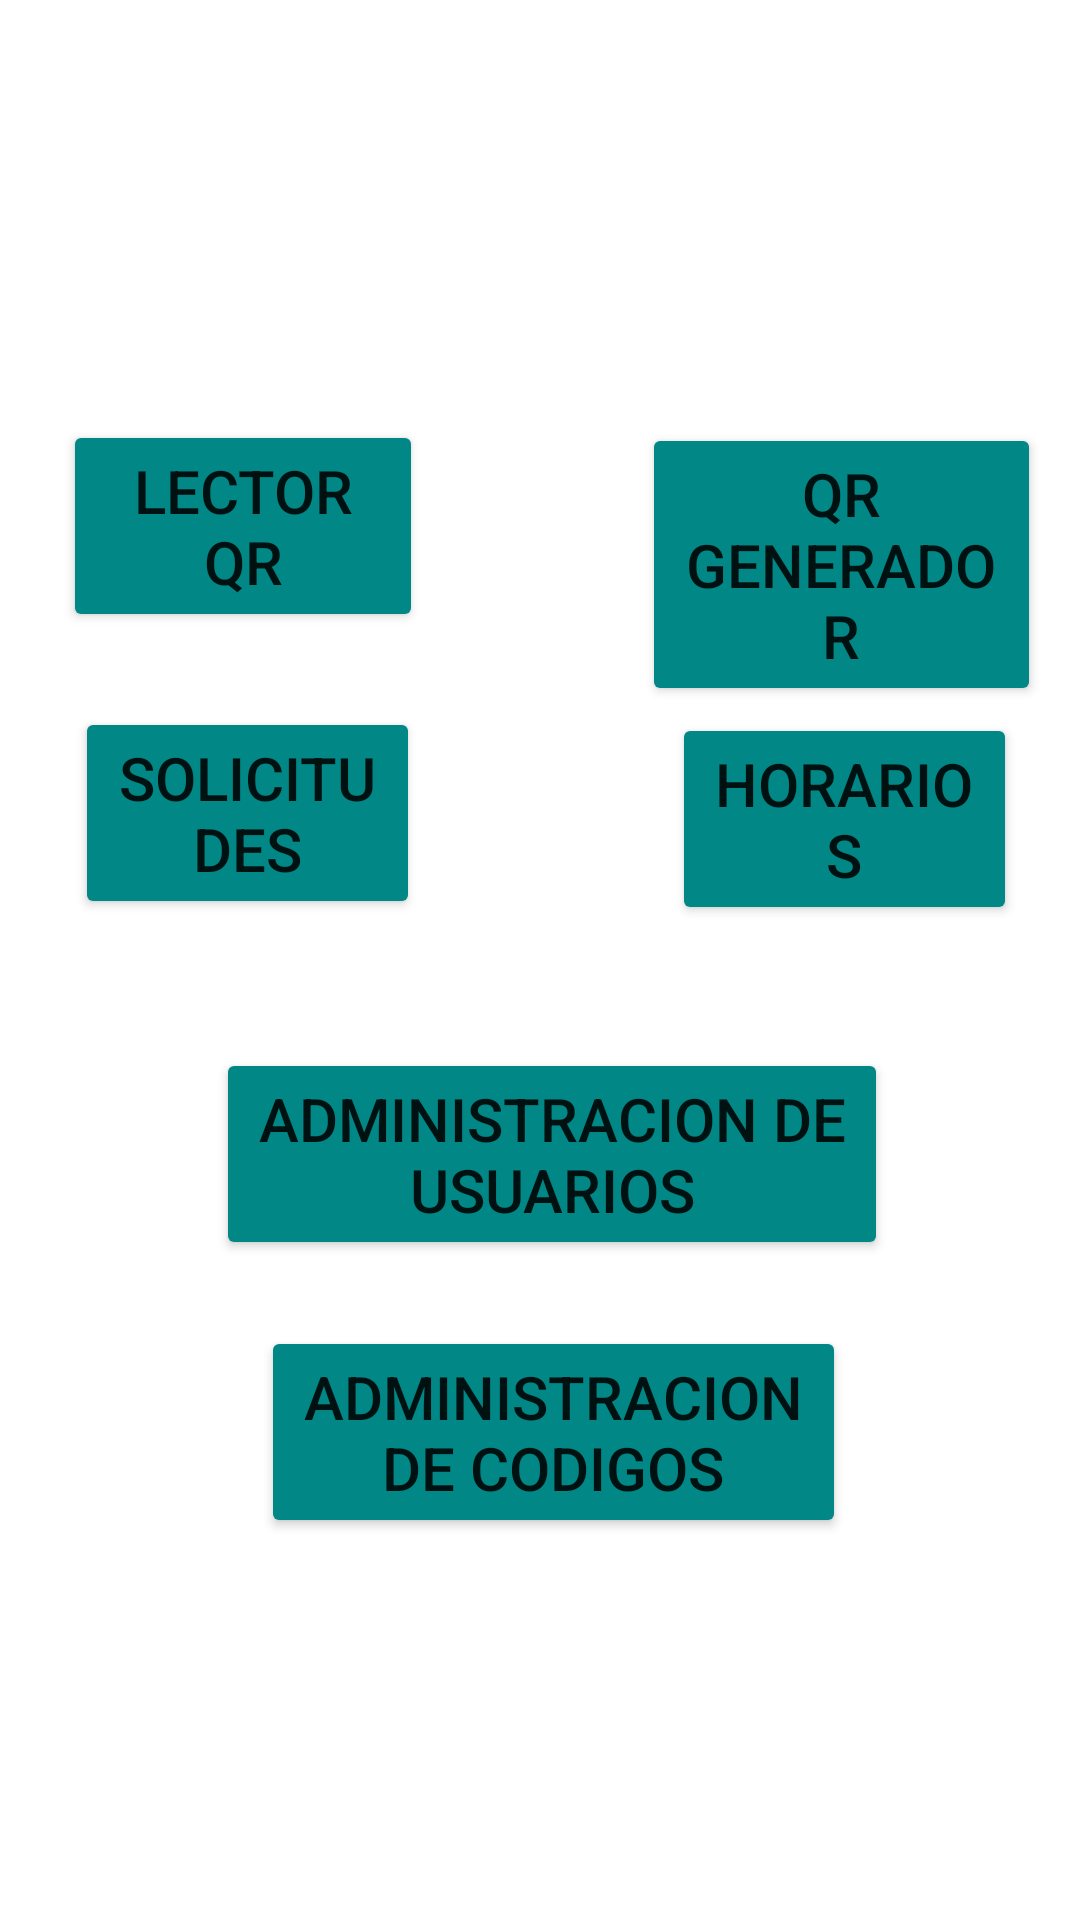

Produce the Android XML layout that renders to this screen, including the resource entries it uses.
<!-- AndroidManifest.xml: application theme Theme.AppSH -->
<!-- res/layout/activity_menuadministrador.xml -->
<?xml version="1.0" encoding="utf-8"?>
<RelativeLayout xmlns:android="http://schemas.android.com/apk/res/android"
    xmlns:app="http://schemas.android.com/apk/res-auto"
    xmlns:tools="http://schemas.android.com/tools"
    android:layout_width="match_parent"
    android:layout_height="match_parent"
    android:background="@color/white"
    android:backgroundTint="@color/white"
    tools:context=".Procesos.MenuAdministrador">

    <ImageView
        android:id="@+id/imageView3"
        android:layout_width="409dp"
        android:layout_height="84dp"


        android:layout_alignParentStart="true"

        android:layout_alignParentTop="true"
        android:layout_alignParentEnd="true"
        android:layout_marginStart="8dp"
        android:layout_marginLeft="35dp"
        android:layout_marginTop="11dp"
        android:layout_marginEnd="-7dp"

        android:foreground="@mipmap/logo"
        app:layout_constraintBottom_toBottomOf="parent"
        app:layout_constraintHorizontal_bias="1.0"
        app:layout_constraintLeft_toLeftOf="parent"
        app:layout_constraintRight_toRightOf="parent"
        app:layout_constraintTop_toTopOf="parent"
        app:layout_constraintVertical_bias="0.054" />

    <TextView
        android:id="@+id/lineauser"
        android:layout_width="201dp"
        android:layout_height="43dp"
        android:layout_below="@+id/imageView3"
        android:layout_alignParentStart="true"
        android:layout_alignParentEnd="true"
        android:layout_marginStart="166dp"
        android:layout_marginTop="-6dp"
        android:layout_marginEnd="45dp"
        android:textColor="@color/black" />

    <Button
        android:id="@+id/codigosadmin"
        android:layout_width="273dp"
        android:layout_height="wrap_content"
        android:layout_below="@+id/solicitudes"
        android:layout_alignParentStart="true"
        android:layout_alignParentEnd="true"
        android:layout_marginStart="72dp"
        android:layout_marginTop="43dp"
        android:layout_marginEnd="64dp"
        android:backgroundTint="@color/teal_700"
        android:onClick="iradmincodigos"
        android:text="Administracion De Usuarios"
        android:textSize="20sp"></Button>

    <Button
        android:id="@+id/solicitudes"
        android:layout_width="166dp"
        android:layout_height="wrap_content"
        android:layout_below="@+id/button5"
        android:layout_alignParentStart="true"
        android:layout_alignParentEnd="true"
        android:layout_marginStart="25dp"
        android:layout_marginTop="25dp"
        android:layout_marginEnd="220dp"
        android:backgroundTint="@color/teal_700"
        android:onClick="irSolicitudes"
        android:text="Solicitudes"
        android:textSize="20sp"></Button>

    <Button
        android:id="@+id/solicitudes2"
        android:layout_width="166dp"
        android:layout_height="wrap_content"
        android:layout_below="@+id/button5"
        android:layout_alignParentStart="true"
        android:layout_alignParentEnd="true"
        android:layout_marginStart="224dp"
        android:layout_marginTop="27dp"
        android:layout_marginEnd="21dp"
        android:backgroundTint="@color/teal_700"
        android:onClick="irhorarios"
        android:text="Horarios"
        android:textSize="20sp"></Button>

    <Button
        android:id="@+id/codigosadmin2"
        android:layout_width="245dp"
        android:layout_height="wrap_content"
        android:layout_below="@+id/codigosadmin"
        android:layout_alignParentStart="true"
        android:layout_alignParentEnd="true"
        android:layout_marginStart="87dp"
        android:layout_marginTop="22dp"
        android:layout_marginEnd="78dp"
        android:backgroundTint="@color/teal_700"
        android:onClick="iradministracioncodigos"
        android:text="Administracion De Codigos"
        android:textSize="20sp"></Button>

    <Button
        android:id="@+id/button5"
        android:layout_width="171dp"
        android:layout_height="wrap_content"
        android:layout_below="@+id/imageView3"
        android:layout_alignParentStart="true"
        android:layout_alignParentEnd="true"
        android:layout_marginStart="21dp"
        android:layout_marginTop="45dp"
        android:layout_marginEnd="219dp"
        android:backgroundTint="@color/teal_700"
        android:onClick="irqrlector"
        android:text="Lector QR"
        android:textSize="20sp"></Button>

    <Button
        android:id="@+id/button4"
        android:layout_width="171dp"
        android:layout_height="wrap_content"
        android:layout_alignParentStart="true"
        android:layout_alignParentTop="true"
        android:layout_alignParentEnd="true"
        android:layout_alignParentBottom="true"
        android:layout_marginStart="125dp"
        android:layout_marginTop="665dp"
        android:layout_marginEnd="115dp"
        android:layout_marginBottom="18dp"
        android:backgroundTint="@color/zxing_possible_result_points"
        android:onClick="irsalir"
        android:text="Cerrar Sesion"
        android:textSize="14sp"></Button>

    <Button
        android:id="@+id/button2"
        android:layout_width="wrap_content"
        android:layout_height="wrap_content"
        android:layout_below="@+id/imageView3"
        android:layout_alignParentStart="true"
        android:layout_alignParentEnd="true"
        android:layout_marginStart="214dp"
        android:layout_marginTop="46dp"
        android:layout_marginEnd="13dp"
        android:backgroundTint="@color/teal_700"
        android:onClick="irqrgenerador"
        android:text="QR Generador"
        android:textSize="20sp"></Button>


</RelativeLayout>
<!-- resources referenced by this layout -->
<resources>
  <!-- mipmap logo: png bitmap (mipmap-xxhdpi, 34708 bytes) -->
  <style name="Theme.AppSH" parent="Theme.MaterialComponents.DayNight.DarkActionBar">
          
          <item name="colorPrimary">@color/purple_500</item>
          <item name="colorPrimaryVariant">@color/purple_700</item>
          <item name="colorOnPrimary">@color/white</item>
          
          <item name="colorSecondary">@color/teal_200</item>
          <item name="colorSecondaryVariant">@color/teal_700</item>
          <item name="colorOnSecondary">@color/black</item>
          
          <item name="android:statusBarColor" tools:targetApi="l">?attr/colorPrimaryVariant</item>
          
      </style>
  <!-- not gathered from this repository: default colours our renderer supplied (Android Studio template values) -->
  <color name="purple_500">#FF6200EE</color>
  <color name="purple_700">#FF3700B3</color>
  <color name="teal_200">#FF03DAC5</color>
  <color name="teal_700">#FF018786</color>
  <color name="black">#FF000000</color>
  <color name="white">#FFFFFFFF</color>
</resources>
